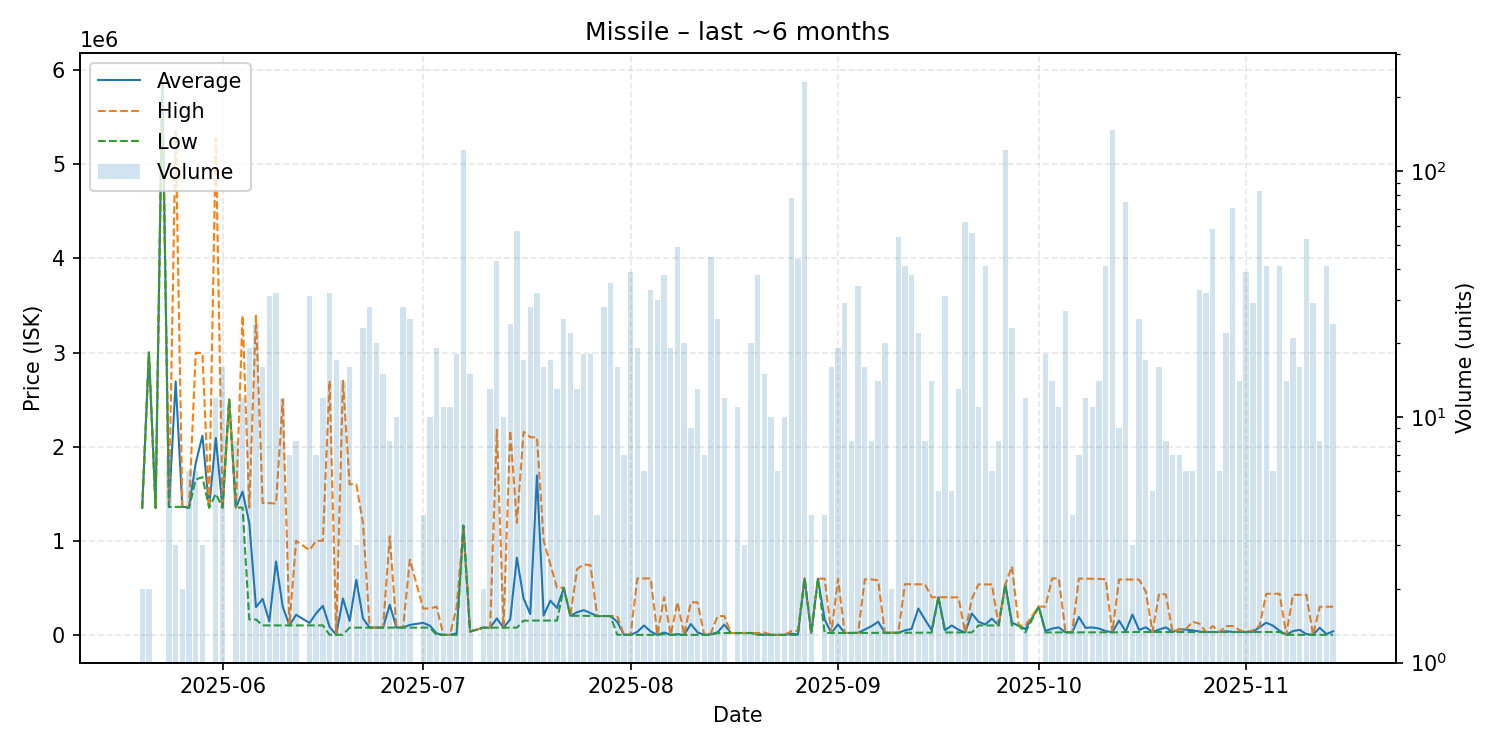

The table this chart was drawn from, first rows:
date, average, highest, lowest, order_count, volume
2025-05-20, 1348000, 1348000, 1348000, 2, 2
2025-05-21, 3000000, 3000000, 3000000, 1, 2
2025-05-22, 1350000, 1350000, 1350000, 1, 1
2025-05-23, 5888000, 5888000, 5888000, 1, 1
2025-05-24, 1359000, 1359000, 1359000, 6, 7
2025-05-25, 2692667, 5358000, 1360000, 3, 3
2025-05-26, 1360000, 1360000, 1360000, 1, 2
2025-05-27, 1355000, 1362000, 1348000, 3, 6
2025-05-28, 1825500, 2998000, 1651000, 3, 6
2025-05-29, 2115333, 2994000, 1676000, 3, 3
2025-05-30, 1352000, 1352000, 1352000, 1, 1
2025-05-31, 2092083, 5277000, 1499000, 6, 12
2025-06-01, 1352000, 1352000, 1352000, 2, 16
2025-06-02, 2500000, 2500000, 2500000, 1, 1
2025-06-03, 1352000, 1352000, 1352000, 3, 8
2025-06-04, 1522167, 3394000, 1352000, 5, 12
2025-06-05, 1190116, 1352000, 163400, 8, 19
2025-06-06, 295604, 3390000, 163800, 10, 24
2025-06-07, 381512, 1400000, 100500, 11, 16
2025-06-08, 142371, 1400000, 100400, 9, 31
2025-06-09, 780116, 1395000, 100500, 12, 32
2025-06-10, 300650, 2500000, 100700, 4, 12
2025-06-11, 100771, 100800, 100700, 4, 7
2025-06-12, 213200, 1000000, 100800, 5, 8
2025-06-14, 126484, 900000, 100700, 10, 31
2025-06-15, 229171, 1000000, 100700, 4, 7
2025-06-16, 308908, 1000000, 100700, 7, 12
2025-06-17, 85344, 2700000, 1000, 4, 32
2025-06-18, 1000, 1001, 1000, 5, 17
2025-06-19, 386572, 2700000, 1000, 4, 14
2025-06-20, 148444, 1600000, 77010, 5, 16
2025-06-21, 584710, 1600000, 77065, 3, 3
2025-06-22, 173493, 1185000, 77150, 9, 23
2025-06-23, 77172, 77180, 77170, 5, 28
2025-06-24, 77172, 77180, 77170, 5, 20
2025-06-25, 78010, 78010, 78010, 4, 15
2025-06-26, 320281, 1047000, 78040, 4, 8
2025-06-27, 78024, 78040, 78020, 4, 10
2025-06-28, 77510, 78020, 77000, 7, 28
2025-06-29, 105944, 800000, 77000, 6, 25
2025-07-01, 127750, 280000, 77000, 3, 4
2025-07-02, 97300, 280000, 77000, 2, 10
2025-07-03, 15789, 300000, 0.01, 4, 19
2025-07-04, 0.01, 0.01, 0.01, 2, 11
2025-07-05, 0.01, 0.01, 0.01, 3, 11
2025-07-06, 16611, 298000, 0.01, 8, 18
2025-07-07, 1160000, 1160000, 1160000, 10, 122
2025-07-08, 35661, 35690, 35630, 3, 15
2025-07-10, 76500, 76500, 76500, 1, 2
2025-07-11, 76554, 76560, 76550, 3, 13
2025-07-12, 174363, 2179000, 76570, 12, 43
2025-07-13, 76598, 76610, 76590, 3, 10
2025-07-14, 163794, 2169000, 76610, 3, 24
2025-07-15, 820097, 1190000, 76620, 4, 57
2025-07-16, 386471, 2157500, 150000, 5, 17
2025-07-17, 221650, 2100000, 152300, 6, 28
2025-07-18, 1693228, 2099000, 152400, 9, 32
2025-07-19, 205375, 999900, 152400, 4, 16
2025-07-20, 363271, 749850, 152400, 9, 17
2025-07-21, 286062, 499900, 152400, 7, 13
... 115 more rows
